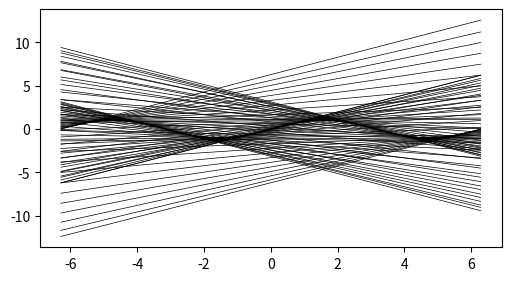

Generate this figure with matplotlib:
import numpy as np
import matplotlib.pyplot as plt

uplimit = 2*np.pi
p = 0-uplimit
increment = 1/7
x = np.linspace(0-uplimit, uplimit, 100)
plt.figure(figsize=(5, 2.7), layout='constrained')


while(p < uplimit):
    a = np.cos(p)
    b = np.sin(p) - np.cos(p) * p
    plt.plot(x, a*x + b, color="black", linewidth="0.5")
    p += increment / (0.3 + np.abs(0 - np.sin(p)))

p = 0-uplimit
increment= 1/10



plt.show()
